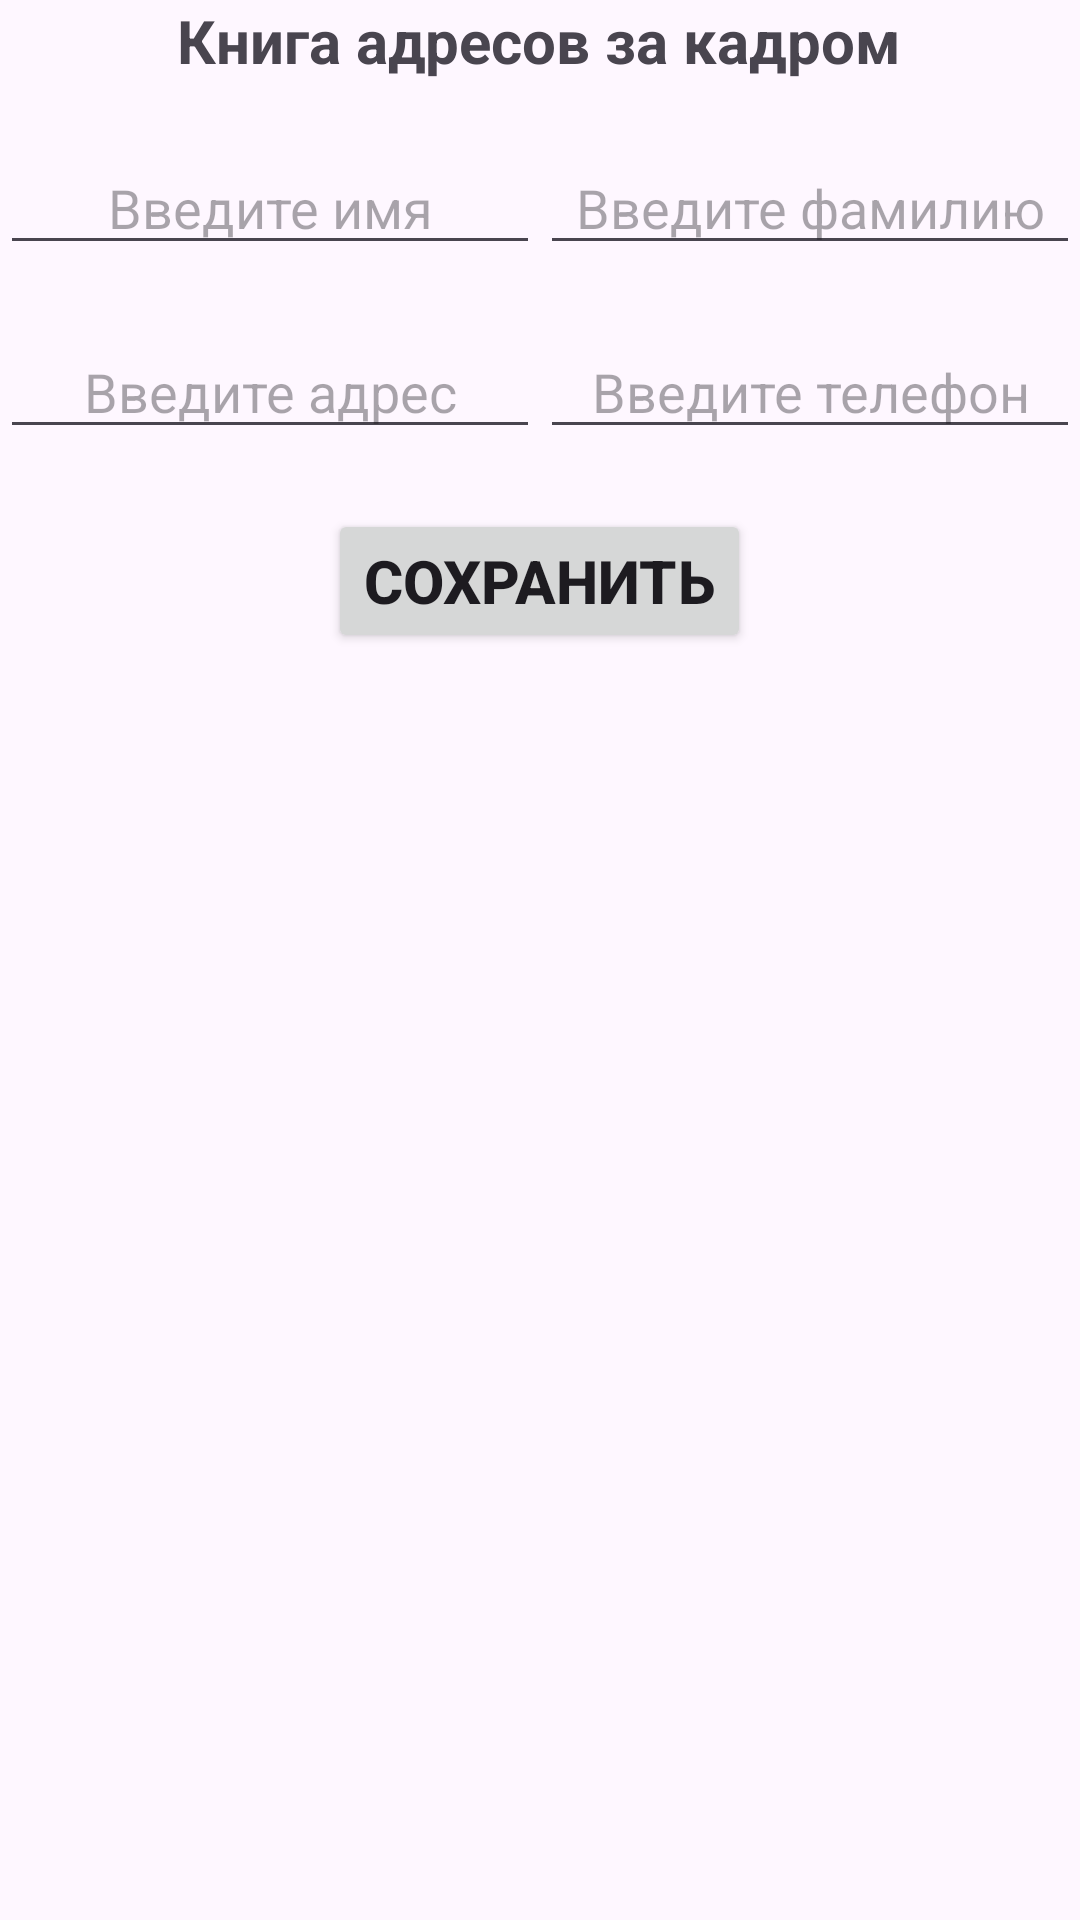

Produce the Android XML layout that renders to this screen, including the resource entries it uses.
<!-- AndroidManifest.xml: application theme Theme.SaveInstanceState -->
<!-- res/layout/activity_main.xml -->
<?xml version="1.0" encoding="utf-8"?>
<LinearLayout xmlns:android="http://schemas.android.com/apk/res/android"
    xmlns:app="http://schemas.android.com/apk/res-auto"
    xmlns:tools="http://schemas.android.com/tools"
    android:id="@+id/main"
    android:layout_width="match_parent"
    android:layout_height="match_parent"
    android:layout_margin="10dp"
    android:orientation="vertical"
    tools:context=".MainActivity">

    <TextView
        android:layout_width="wrap_content"
        android:layout_height="wrap_content"
        android:text="@string/title_text"
        android:textSize="20dp"
        android:textStyle="bold"
        android:layout_gravity="center"
        android:layout_marginBottom="20dp"/>

    <LinearLayout
        android:layout_width="match_parent"
        android:layout_height="wrap_content"
        android:orientation="vertical"
        android:layout_marginBottom="20dp">

        <LinearLayout
            android:layout_width="match_parent"
            android:layout_height="wrap_content"
            android:orientation="horizontal"
            android:layout_marginBottom="20dp">

            <EditText
                android:id="@+id/nameET"
                android:layout_width="match_parent"
                android:layout_height="wrap_content"
                android:layout_weight="1"
                android:gravity="center"
                android:hint="Введите имя" />

            <EditText
                android:id="@+id/familyET"
                android:layout_width="match_parent"
                android:layout_height="wrap_content"
                android:layout_weight="1"
                android:gravity="center"
                android:hint="Введите фамилию" />
        </LinearLayout>

        <LinearLayout
            android:layout_width="match_parent"
            android:layout_height="wrap_content"
            android:orientation="horizontal">

            <EditText
                android:id="@+id/addressET"
                android:layout_width="match_parent"
                android:layout_height="wrap_content"
                android:layout_weight="1"
                android:gravity="center"
                android:hint="Введите адрес" />

            <EditText
                android:id="@+id/phoneET"
                android:layout_width="match_parent"
                android:layout_height="wrap_content"
                android:layout_weight="1"
                android:gravity="center"
                android:hint="Введите телефон"
                android:inputType="phone" />
        </LinearLayout>

    </LinearLayout>

    <Button
        android:id="@+id/saveBTN"
        android:layout_width="wrap_content"
        android:layout_height="wrap_content"
        android:text="Сохранить"
        android:textSize="20dp"
        android:textStyle="bold"
        android:layout_gravity="center"
        android:layout_marginBottom="20dp" />

    <ListView
        android:id="@+id/personsLV"
        android:layout_width="match_parent"
        android:layout_height="match_parent" />

</LinearLayout>
<!-- resources referenced by this layout -->
<resources>
  <string name="title_text">Книга адресов за кадром</string>
  <style name="Theme.SaveInstanceState" parent="Base.Theme.SaveInstanceState" />
  <style name="Base.Theme.SaveInstanceState" parent="Theme.Material3.DayNight.NoActionBar">
          
          
      </style>
</resources>
